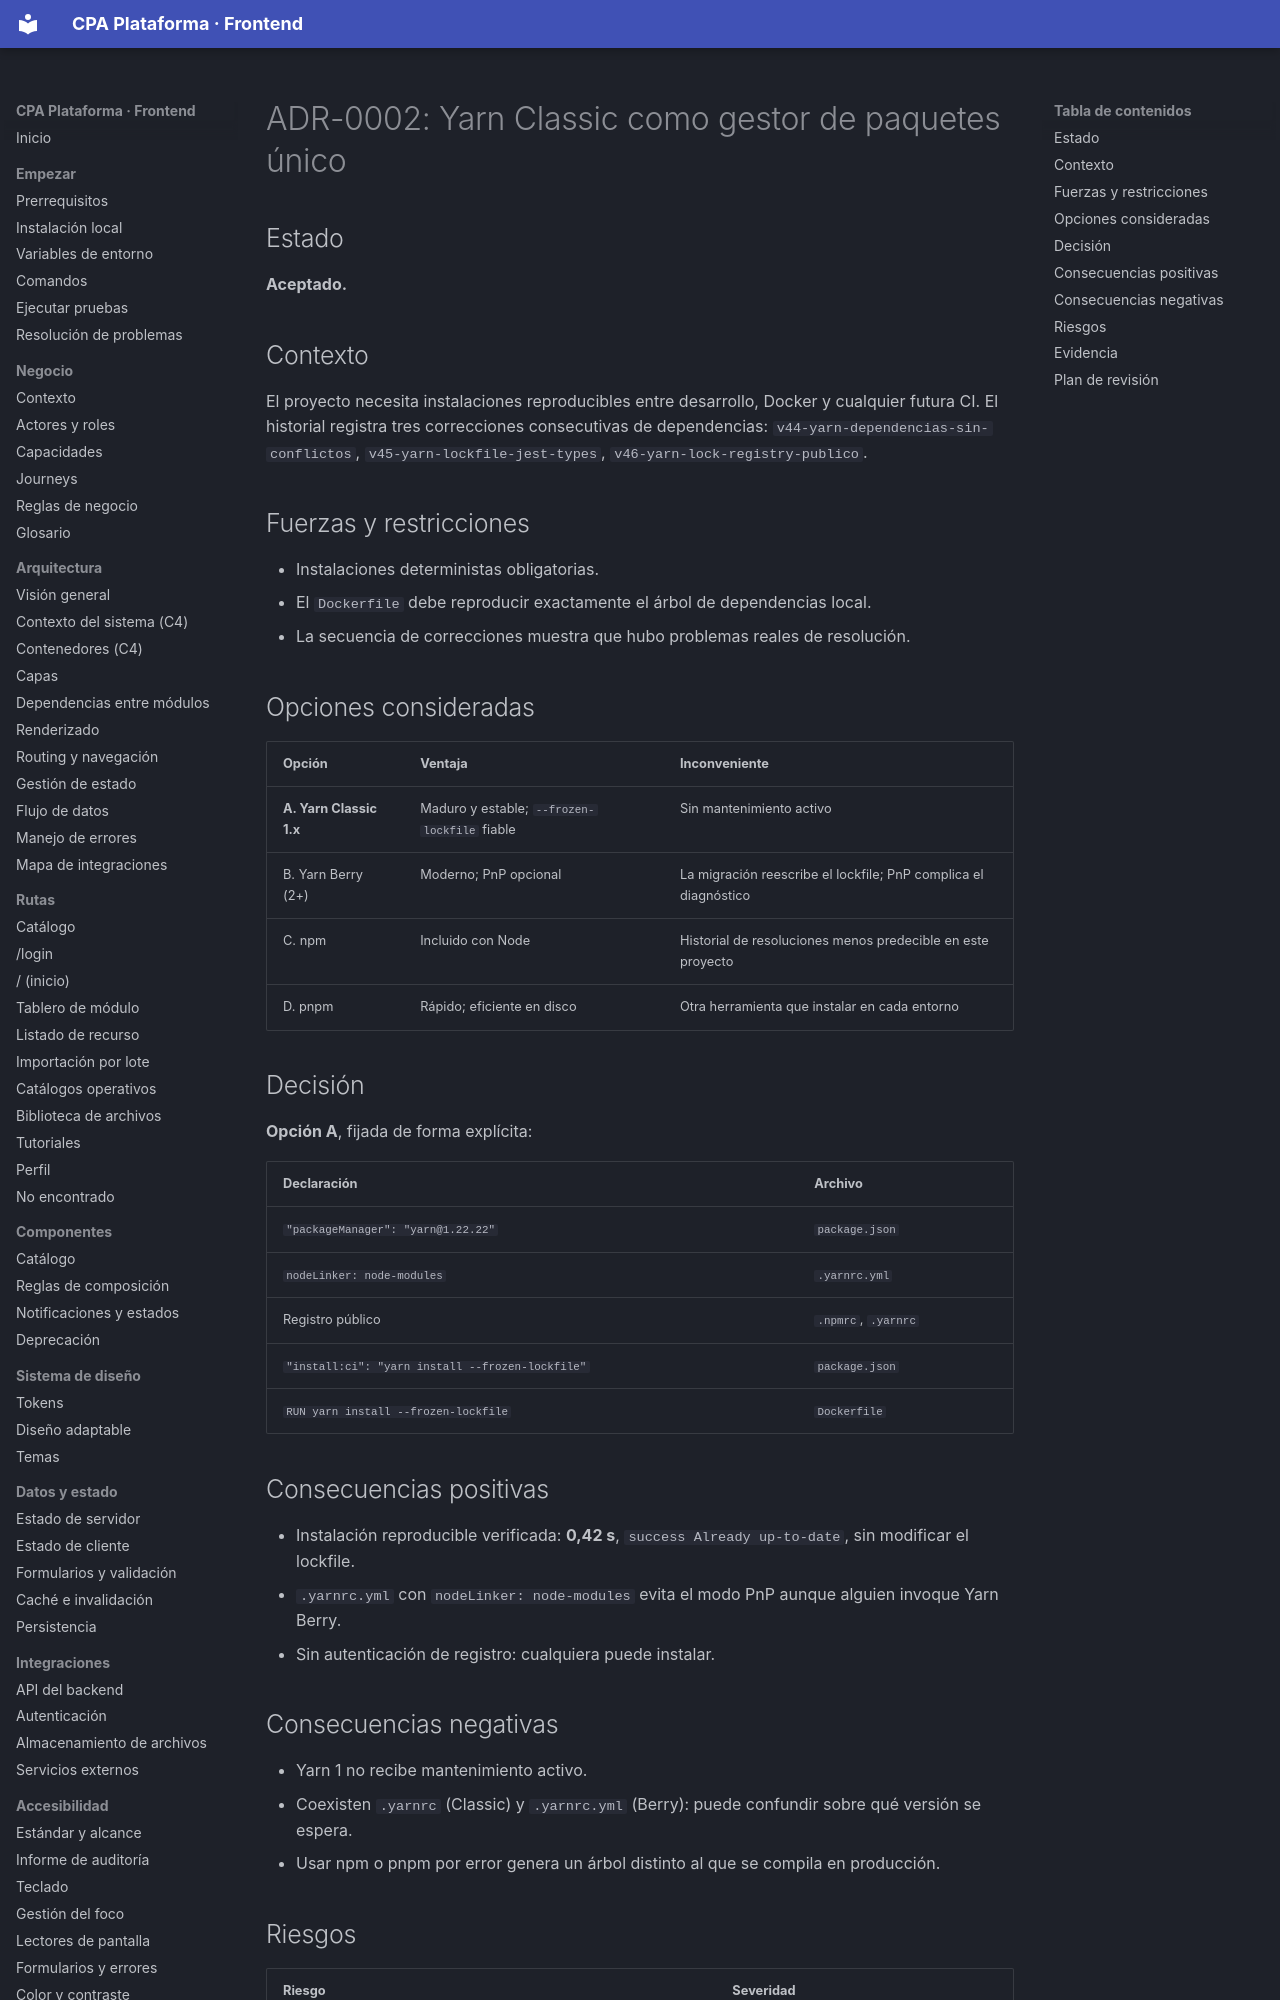

repository: PabloArauzCaballero/cpa_plataforma_frontend · page: adr/ADR-0002-yarn-classic/index.html · generator: mkdocs

# ADR-0002: Yarn Classic como gestor de paquetes único

## Estado
**Aceptado.**

## Contexto
El proyecto necesita instalaciones reproducibles entre desarrollo, Docker y cualquier futura CI. El historial registra tres correcciones consecutivas de dependencias: `v44-yarn-dependencias-sin-conflictos`, `v45-yarn-lockfile-jest-types`, `v46-yarn-lock-registry-publico`.

## Fuerzas y restricciones
- Instalaciones deterministas obligatorias.
- El `Dockerfile` debe reproducir exactamente el árbol de dependencias local.
- La secuencia de correcciones muestra que hubo problemas reales de resolución.

## Opciones consideradas
| Opción | Ventaja | Inconveniente |
| --- | --- | --- |
| **A. Yarn Classic 1.x** | Maduro y estable; `--frozen-lockfile` fiable | Sin mantenimiento activo |
| B. Yarn Berry (2+) | Moderno; PnP opcional | La migración reescribe el lockfile; PnP complica el diagnóstico |
| C. npm | Incluido con Node | Historial de resoluciones menos predecible en este proyecto |
| D. pnpm | Rápido; eficiente en disco | Otra herramienta que instalar en cada entorno |
